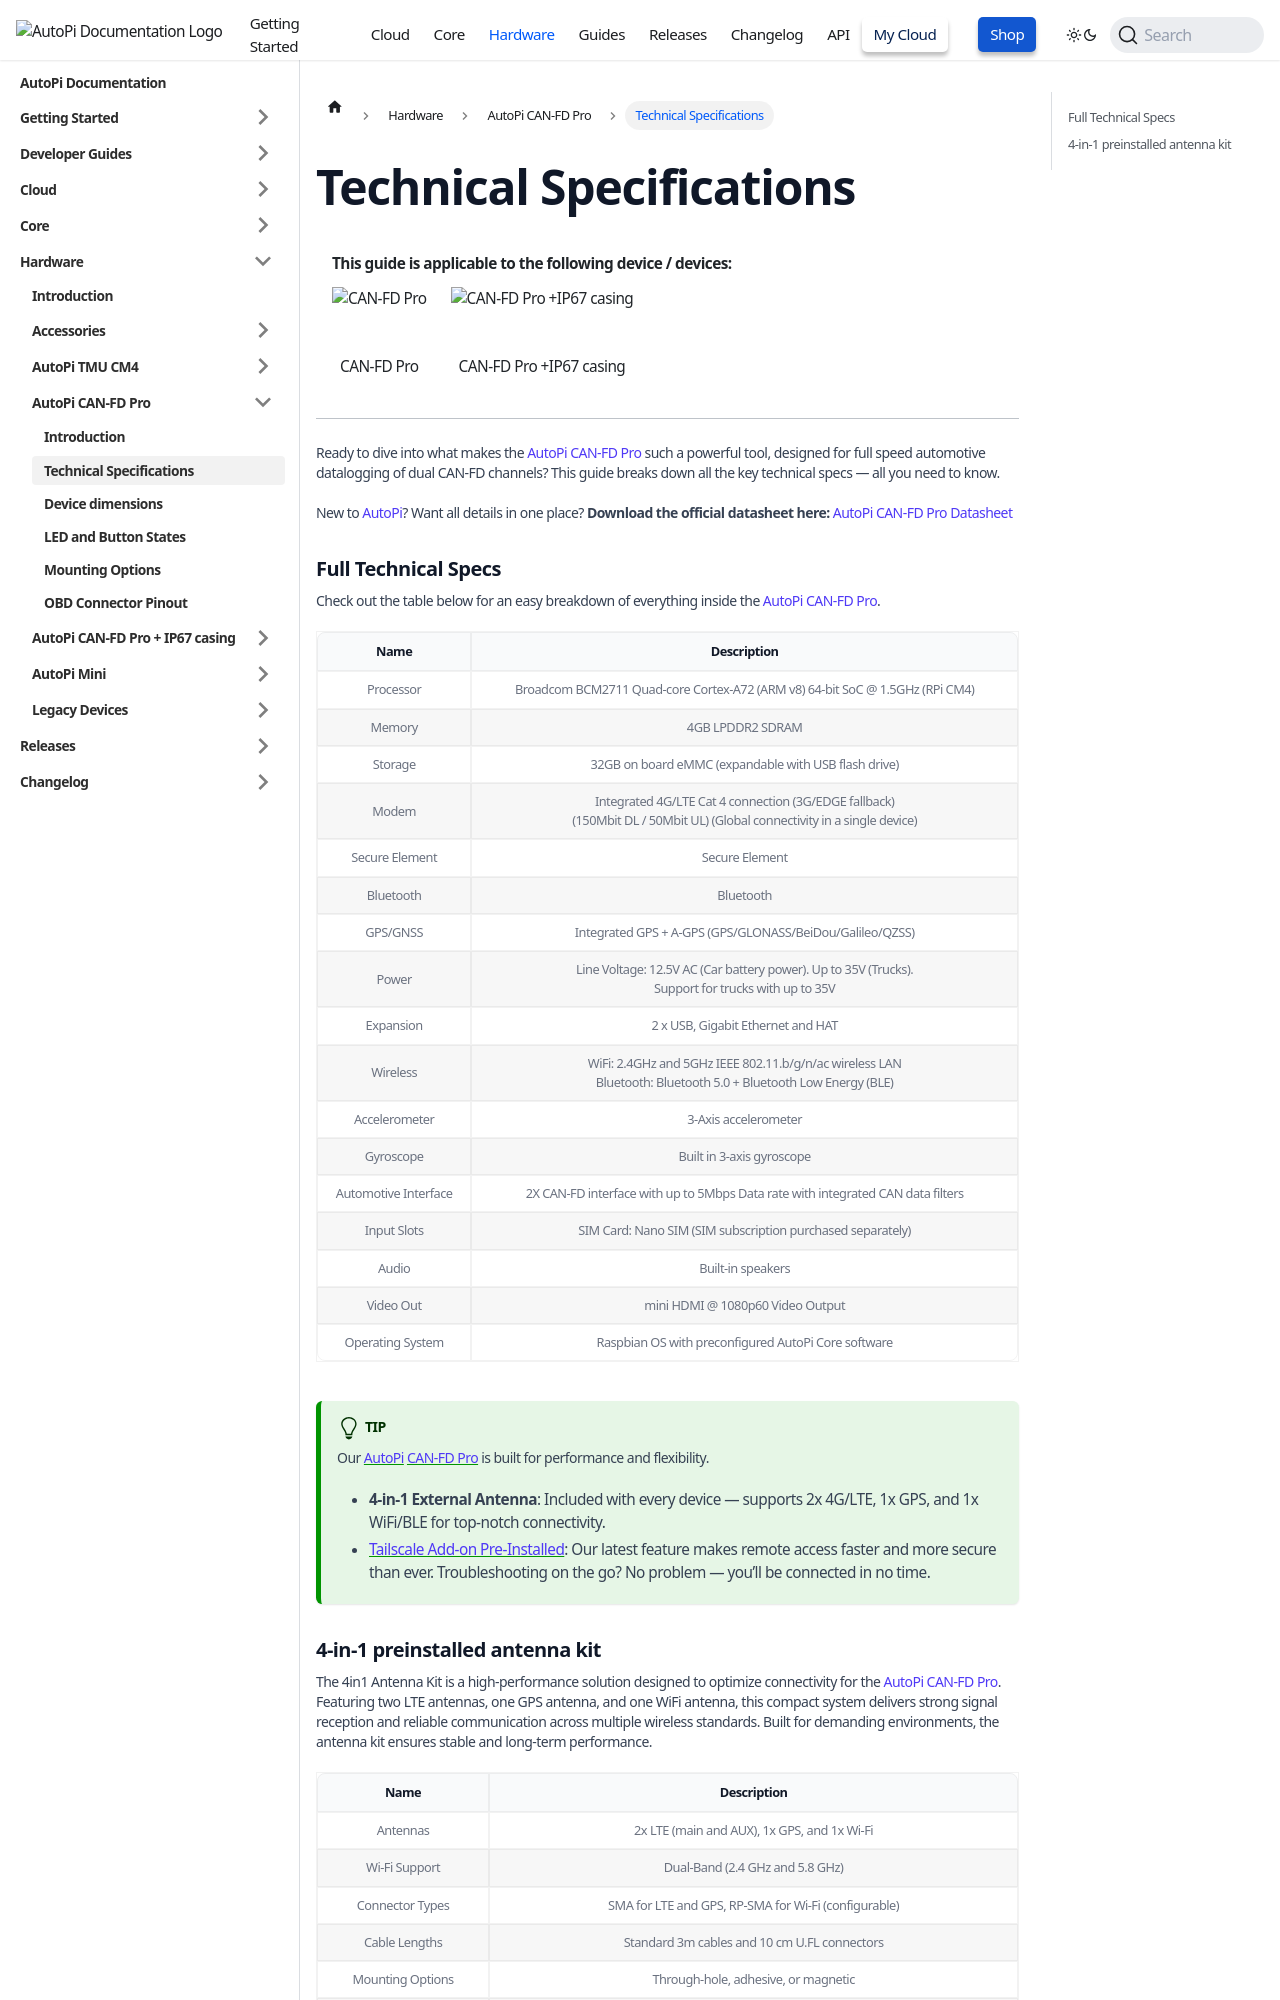

repository: autopi-io/documentation · page: hardware/autopi_canfd_pro/device_specifications/index.html · generator: docusaurus

---
id: device_specifications
title: Technical Specifications
supportedDevices: ['pro','pro_case']
---
import CardGrid from "/components/CardGrid"; 
import DeviceSupportBanner from '@site/src/components/DeviceSupportBanner';

<DeviceSupportBanner supported={frontMatter.supportedDevices} />
---

Ready to dive into what makes the [AutoPi](https://www.autopi.io/) [CAN-FD Pro](https://shop.autopi.io/products/autopi-can-fd-pro) such a powerful tool, designed for full speed automotive datalogging of dual CAN-FD channels? This guide breaks down all the key technical specs — all you need to know.

New to [AutoPi](https://www.autopi.io/)? 
Want all details in one place? **Download the official datasheet here:** [AutoPi CAN-FD Pro Datasheet](https://www.autopi.io/static/pdf/autopi_CAN_FD_Pro_datasheet.pdf)
